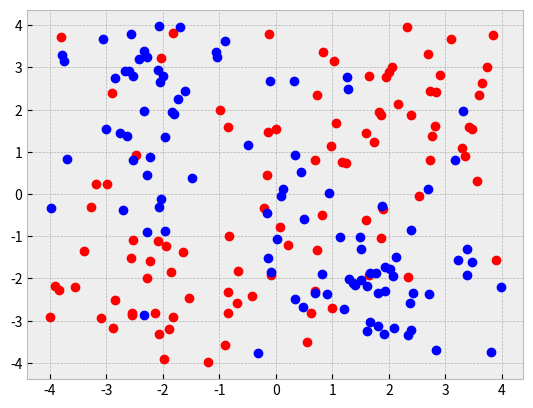

Reproduce this figure in Python.
import random
import matplotlib.pyplot as plt
import math

x_points = []
o_points = []

x_centers = [(2, 2), (-2, -2)]
o_centers = [(2, -2), (-2, 2)]


def calculate_distance(initial_point, ending_point):
    x = ending_point[0] - initial_point[0]
    y = ending_point[1] - initial_point[1]
    return (x ** 2 + y ** 2) ** 0.5


def find_closest_center(point, point_type):
    possible_centers = []

    if point_type == 'x':
        possible_centers = x_centers

    if point_type == 'o':
        possible_centers = o_centers

    min_distance = 100000
    closest_center = (100, 100)

    for center in possible_centers:
        distance = calculate_distance(point, center)

        if distance < min_distance:
            min_distance = distance
            closest_center = center

    return closest_center


def probability(x):
    return 2 ** (-1 * x)


num_points = 0

while num_points < 100:
    x = random.uniform(-4, 4)
    y = random.uniform(-4, 4)

    closest_center = find_closest_center((x, y), 'x')

    distance = calculate_distance((x, y), closest_center)

    if probability(distance) >= random.uniform(0, 1):
        x_points.append((x, y))
        num_points += 1
  

num_points = 0

while num_points < 100:
    x = random.uniform(-4, 4)
    y = random.uniform(-4, 4)

    closest_center = find_closest_center((x, y), 'o')

    distance = calculate_distance((x, y), closest_center)


    if probability(distance) >= random.uniform(0, 1):
        o_points.append((x, y))
        num_points += 1


plt.style.use('bmh')
plt.plot([x[0] for x in x_points], [y[1] for y in x_points], 'ro')
plt.plot([x[0] for x in o_points], [y[1] for y in o_points], 'bo')
plt.savefig('semi_random_data.png')
